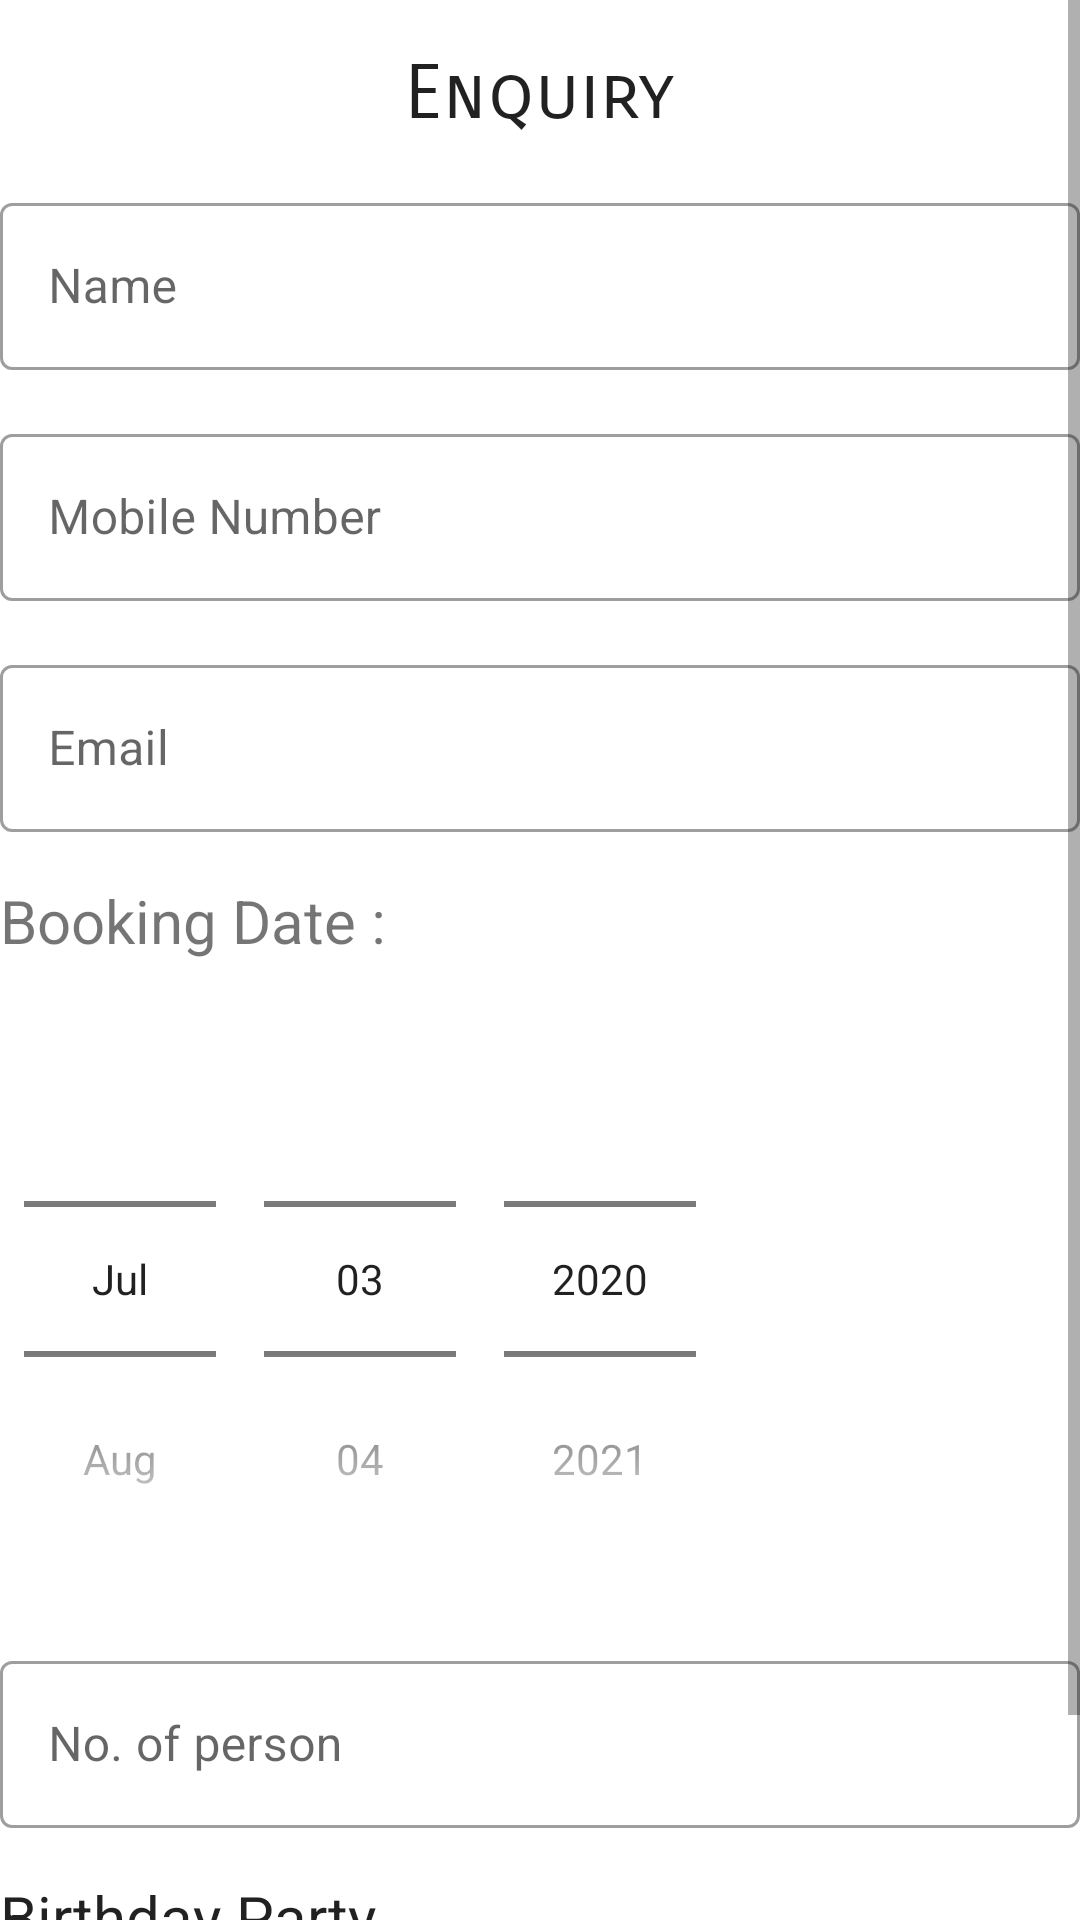

Produce the Android XML layout that renders to this screen, including the resource entries it uses.
<!-- AndroidManifest.xml: application theme Theme.Resturat -->
<!-- res/layout/fragment_b_p_booking.xml -->
<?xml version="1.0" encoding="utf-8"?>
<FrameLayout xmlns:android="http://schemas.android.com/apk/res/android"
    xmlns:tools="http://schemas.android.com/tools"
    android:layout_width="match_parent"
    android:layout_height="match_parent"
    tools:context=".BPBooking">

    <ScrollView
        android:layout_width="match_parent"
        android:layout_height="match_parent">
        <RelativeLayout
            android:layout_width="match_parent"
            android:layout_height="match_parent">




            <TextView
                android:layout_width="match_parent"
                android:layout_height="wrap_content"
                android:id="@+id/birth_book"
                style="@style/Platform.MaterialComponents.Light"
                android:layout_marginTop="16dp"
                android:fontFamily="sans-serif-smallcaps"
                android:text="Enquiry"
                android:textSize="25dp"
                android:gravity="center"
                />

            <com.google.android.material.textfield.TextInputLayout
                android:layout_width="match_parent"
                android:layout_height="wrap_content"
                android:id="@+id/txtnm"
                style="@style/Widget.MaterialComponents.TextInputLayout.OutlinedBox"
                android:layout_marginTop="16dp"
                android:layout_below="@id/birth_book"
                >
                <EditText
                    android:layout_width="match_parent"
                    android:layout_height="wrap_content"
                    android:id="@+id/txtnme"
                    android:hint="Name"
                    android:inputType="text"></EditText>
            </com.google.android.material.textfield.TextInputLayout>


            <com.google.android.material.textfield.TextInputLayout
                android:layout_width="match_parent"
                android:layout_height="wrap_content"
                android:id="@+id/txtmb"
                style="@style/Widget.MaterialComponents.TextInputLayout.OutlinedBox"
                android:layout_marginTop="16dp"
                android:layout_below="@id/txtnm"
                >
                <EditText
                    android:layout_width="match_parent"
                    android:layout_height="wrap_content"
                    android:id="@+id/txtmbe"
                    android:hint="Mobile Number"
                    android:inputType="number"
                    android:maxLength="10"></EditText>
            </com.google.android.material.textfield.TextInputLayout>


            <com.google.android.material.textfield.TextInputLayout
                android:layout_width="match_parent"
                android:layout_height="wrap_content"
                android:id="@+id/txtemail"
                style="@style/Widget.MaterialComponents.TextInputLayout.OutlinedBox"
                android:layout_marginTop="16dp"
                android:layout_below="@id/txtmb"
                ><EditText
                android:layout_width="match_parent"
                android:layout_height="wrap_content"
                android:id="@+id/txtemaile"
                android:hint="Email"
                android:inputType="textEmailAddress"
                ></EditText>
            </com.google.android.material.textfield.TextInputLayout>

            <com.google.android.material.textfield.TextInputLayout
                android:layout_width="match_parent"
                android:layout_height="wrap_content"
                android:id="@+id/txtdt"
                style="@style/Widget.MaterialComponents.TextInputLayout.OutlinedBox"
                android:layout_marginTop="16dp"
                android:layout_below="@id/txtemail"
                >
                <TextView
                    android:layout_width="wrap_content"
                    android:layout_height="wrap_content"
                    android:id="@+id/eventtxt"
                    android:text="Booking Date : "
                    android:textSize="20dp"/>

                <DatePicker
                    android:id="@+id/txtdte"
                    android:layout_width="wrap_content"
                    android:layout_height="wrap_content"
                    android:calendarViewShown="false"
                    android:datePickerMode="spinner"
                    android:minDate="07/03/2020"/>
            </com.google.android.material.textfield.TextInputLayout>

            <com.google.android.material.textfield.TextInputLayout
                android:layout_width="match_parent"
                android:layout_height="wrap_content"
                android:id="@+id/txtnp"
                style="@style/Widget.MaterialComponents.TextInputLayout.OutlinedBox"
                android:layout_marginTop="16dp"
                android:layout_below="@id/txtdt"
                >

                <EditText
                    android:layout_width="match_parent"
                    android:layout_height="wrap_content"
                    android:id="@+id/txtnpe"
                    android:hint="No. of person"
                    android:inputType="number"
                    ></EditText>
            </com.google.android.material.textfield.TextInputLayout>

            <com.google.android.material.textfield.TextInputLayout
                android:layout_width="match_parent"
                android:layout_height="wrap_content"
                android:id="@+id/txtpt"
                style="@style/Widget.MaterialComponents.TextInputLayout.OutlinedBox"
                android:layout_marginTop="16dp"
                android:layout_below="@id/txtnp"
                >
                <TextView
                    android:layout_width="match_parent"
                    android:layout_height="wrap_content"
                    style="@style/Widget.MaterialComponents.TextInputLayout.OutlinedBox"
                    android:text="Birthday Party"
                    android:textSize="20dp"/>
            </com.google.android.material.textfield.TextInputLayout>

            <com.google.android.material.textfield.TextInputLayout
                android:layout_width="match_parent"
                android:layout_height="wrap_content"
                android:id="@+id/btnsub"
                style="@style/Widget.MaterialComponents.TextInputLayout.OutlinedBox"
                android:layout_marginTop="16dp"
                android:layout_below="@id/txtpt"
                >
                <Button
                    android:layout_width="match_parent"
                    android:layout_height="wrap_content"
                    android:text="Submit"
                    android:id="@+id/sub"/>

            </com.google.android.material.textfield.TextInputLayout>

        </RelativeLayout>
    </ScrollView>
</FrameLayout>
<!-- resources referenced by this layout -->
<resources>
  <style name="Theme.Resturat" parent="Theme.MaterialComponents.DayNight.DarkActionBar">
          
          <item name="colorPrimary">@color/purple_500</item>
          <item name="colorPrimaryVariant">@color/purple_700</item>
          <item name="colorOnPrimary">@color/white</item>
          
          <item name="colorSecondary">@color/teal_200</item>
          <item name="colorSecondaryVariant">@color/teal_700</item>
          <item name="colorOnSecondary">@color/black</item>
          
          <item name="android:statusBarColor">?attr/colorPrimaryVariant</item>
          
      </style>
  <!-- not gathered from this repository: default colours our renderer supplied (Android Studio template values) -->
  <color name="purple_500">#FF6200EE</color>
  <color name="purple_700">#FF3700B3</color>
  <color name="teal_200">#FF03DAC5</color>
  <color name="teal_700">#FF018786</color>
  <color name="black">#FF000000</color>
  <color name="white">#FFFFFFFF</color>
</resources>
